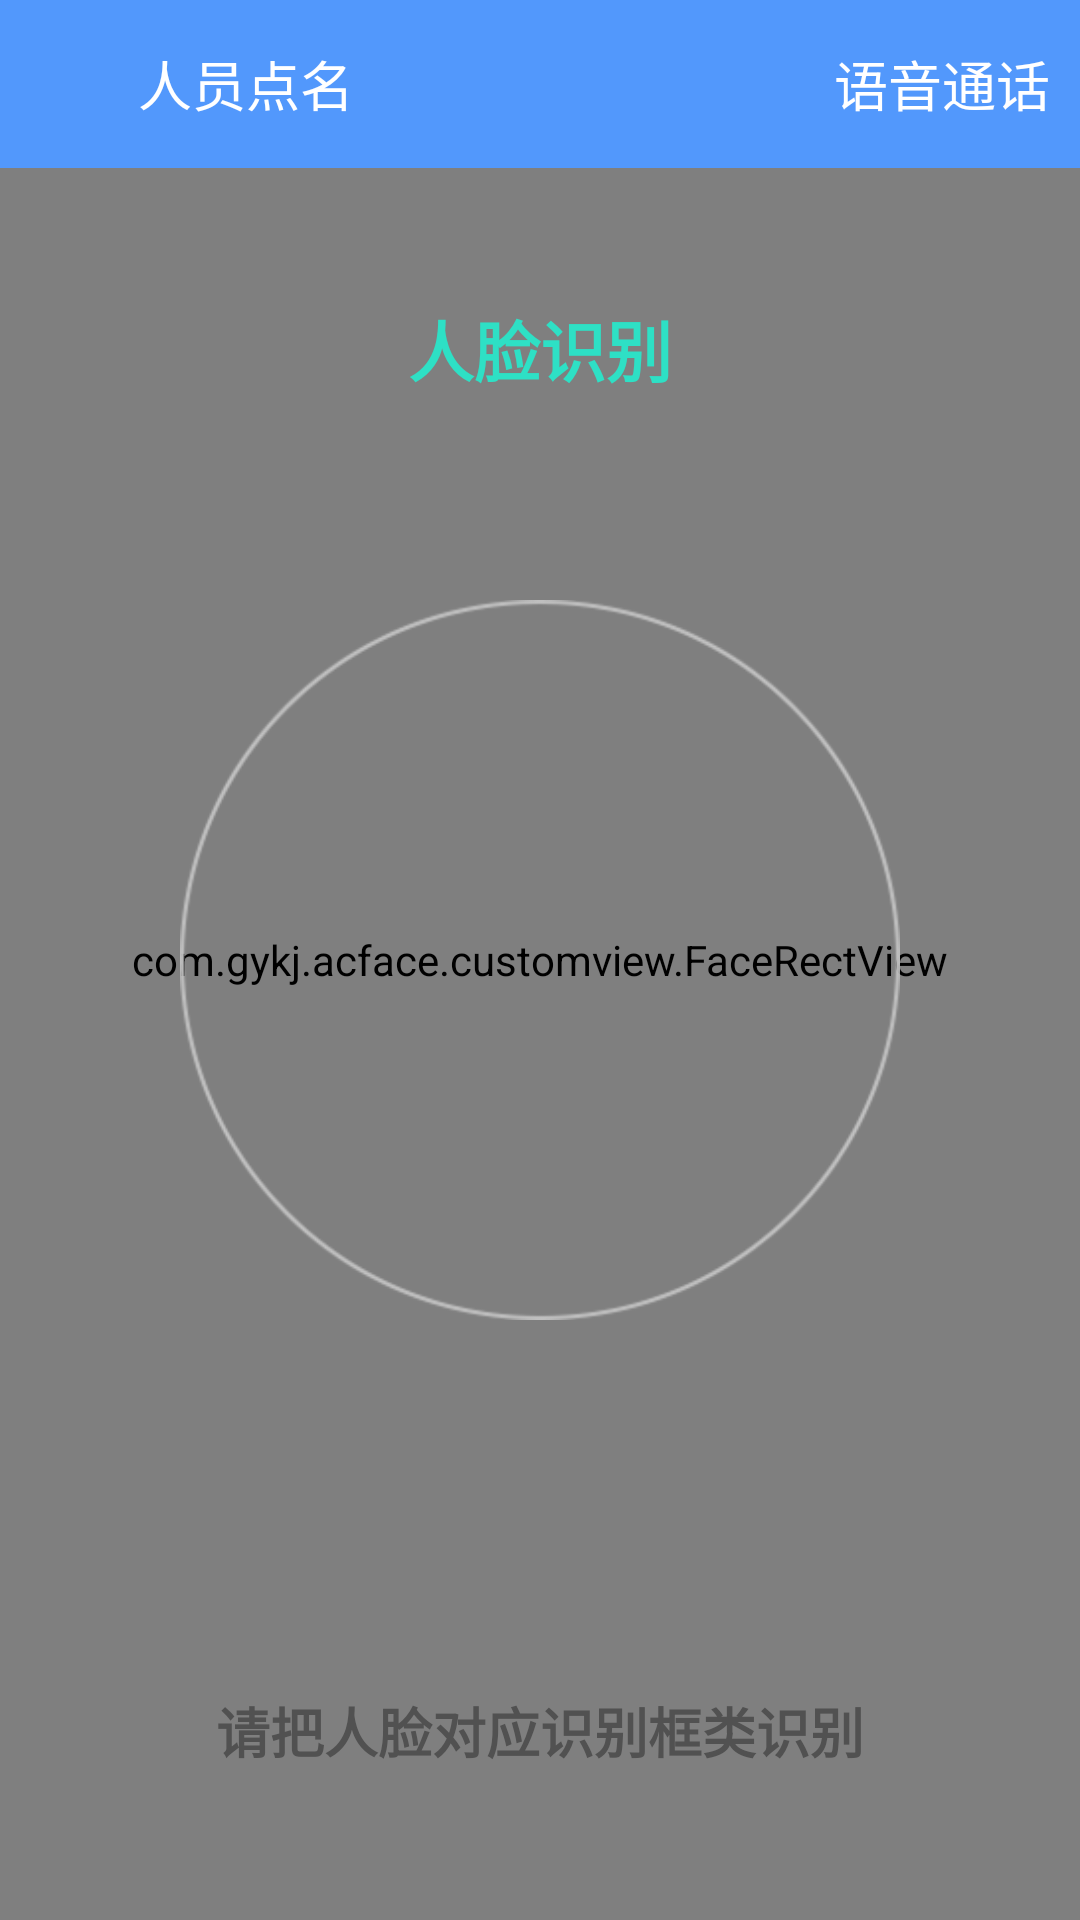

Here is an Android app screen rendered from its layout file. Give the layout XML and the strings, colors and styles it references.
<!-- AndroidManifest.xml: application theme AppTheme -->
<!-- res/layout/activity_face.xml -->
<?xml version="1.0" encoding="utf-8"?>
<android.support.v7.widget.LinearLayoutCompat xmlns:android="http://schemas.android.com/apk/res/android"
    android:layout_width="match_parent"
    android:orientation="vertical"
    android:layout_height="match_parent">

    <FrameLayout
        android:layout_width="match_parent"
        android:layout_height="match_parent">

        <TextureView
            android:id="@+id/texture_preview"
            android:layout_width="match_parent"
            android:layout_gravity="center"
            android:layout_height="match_parent"/>
        <com.gykj.acface.customview.FaceRectView
            android:id="@+id/face_rect_view"
            android:layout_width="match_parent"
            android:layout_height="match_parent"
            android:layout_gravity="center"
            />

        <android.support.v7.widget.AppCompatImageView
            android:id="@+id/dialog_circle_iv"
            android:layout_width="240dp"
            android:layout_height="240dp"
            android:layout_gravity="center"
            android:src="@mipmap/icon_face_bck"
            android:scaleType="fitCenter"
            />


        <include
            layout="@layout/toolbar_layout"
            />
        <android.support.v7.widget.AppCompatTextView
            android:layout_width="wrap_content"
            android:layout_height="wrap_content"
            android:text="人脸识别"
            android:gravity="center"
            android:layout_gravity="center|top"
            android:textColor="#2ee0c5"
            android:textStyle="bold"
            android:layout_marginTop="100dp"
            android:textSize="22dp"
            />
        <android.support.v7.widget.AppCompatTextView
            android:layout_width="wrap_content"
            android:layout_height="wrap_content"
            android:layout_gravity="bottom|center"
            android:text="请把人脸对应识别框类识别"
            android:textSize="18sp"
            android:textStyle="bold"
            android:textColor="#515151"
            android:layout_marginBottom="50dp"
            />

    </FrameLayout>


</android.support.v7.widget.LinearLayoutCompat>
<!-- res/layout/toolbar_layout.xml (included above) -->
<?xml version="1.0" encoding="utf-8"?>
<android.support.v7.widget.Toolbar
    xmlns:android="http://schemas.android.com/apk/res/android"
    xmlns:app="http://schemas.android.com/apk/res-auto"
    xmlns:tools="http://schemas.android.com/tools"
    android:id="@+id/toolbar_activity"
    android:layout_width="match_parent"
    android:layout_height="?attr/actionBarSize"
    android:gravity="center"
    app:contentInsetStart="0dp"
    android:background="#5298fc"
    android:fitsSystemWindows="true"
    >
    <android.support.v7.widget.LinearLayoutCompat
        xmlns:app="http://schemas.android.com/apk/res-auto"
        android:id="@+id/rl_title"
        android:layout_width="match_parent"
        android:layout_height="wrap_content"
        android:orientation="vertical"
        >
        <RelativeLayout
            android:id="@+id/header_layout"
            android:layout_width="match_parent"
            android:layout_height="wrap_content"
            android:layout_alignParentTop="true"
            android:layout_gravity="center"
            android:layout_alignParentLeft="true"
            android:layout_alignParentStart="true">

            <android.support.v7.widget.AppCompatTextView
                android:id="@+id/right_tv"
                android:layout_width="wrap_content"
                android:layout_height="match_parent"
                android:layout_alignParentRight="true"
                android:layout_centerVertical="true"
                android:gravity="center"
                android:layout_marginRight="10dp"
                android:text="语音通话"
                android:textColor="#ffffff"
                android:textSize="18sp" />

            <android.support.v7.widget.AppCompatImageView
                android:layout_toLeftOf="@+id/right_tv"
                android:id="@+id/icon_video"
                android:layout_width="36dp"
                android:layout_height="36dp"
                android:layout_centerVertical="true"
                android:scaleType="centerInside"
                android:src="@mipmap/icon_video"
                />

            <android.support.v7.widget.AppCompatImageView
                android:id="@+id/left_image"
                android:layout_marginLeft="10dp"
                android:layout_width="36dp"
                android:layout_height="36dp"
                android:src="@mipmap/icon_menu"
                android:scaleType="centerInside"
                android:gravity="center"
                android:layout_centerVertical="true"
                android:layout_alignParentLeft="true" />

            <android.support.v7.widget.AppCompatTextView
                android:id="@+id/left_title_tv"
                android:layout_width="wrap_content"
                android:layout_height="wrap_content"
                android:layout_centerVertical="true"
                android:layout_toRightOf="@+id/left_image"
                android:gravity="center"
                android:text="人员点名"
                android:textColor="#ffffff"
                android:textSize="18sp" />

        </RelativeLayout>

    </android.support.v7.widget.LinearLayoutCompat>
</android.support.v7.widget.Toolbar>
<!-- resources referenced by this layout -->
<resources>
  <!-- mipmap icon_face_bck: png bitmap (mipmap-xhdpi, 25740 bytes) -->
  <style name="AppTheme" parent="Theme.AppCompat.Light.DarkActionBar">
          
          <item name="colorPrimary">@color/colorPrimary</item>
          <item name="colorPrimaryDark">@color/colorPrimaryDark</item>
          <item name="colorAccent">@color/colorAccent</item>
          <item name="windowActionBar">false</item>
          <item name="windowNoTitle">true</item>
          <item name="android:windowIsTranslucent">true</item>
          <item name="android:windowAnimationStyle">@style/noAnimation</item>
      </style>
  <color name="colorPrimary">#008577</color>
  <color name="colorPrimaryDark">#5298fc</color>
  <color name="colorAccent">#D81B60</color>
  <style name="noAnimation">
          <item name="android:activityOpenEnterAnimation">@null</item>
          <item name="android:activityOpenExitAnimation">@null</item>
          <item name="android:activityCloseEnterAnimation">@null</item>
          <item name="android:activityCloseExitAnimation">@null</item>
          <item name="android:taskOpenEnterAnimation">@null</item>
          <item name="android:taskOpenExitAnimation">@null</item>
          <item name="android:taskCloseEnterAnimation">@null</item>
          <item name="android:taskCloseExitAnimation">@null</item>
          <item name="android:taskToFrontEnterAnimation">@null</item>
          <item name="android:taskToFrontExitAnimation">@null</item>
          <item name="android:taskToBackEnterAnimation">@null</item>
          <item name="android:taskToBackExitAnimation">@null</item>
      </style>
</resources>
